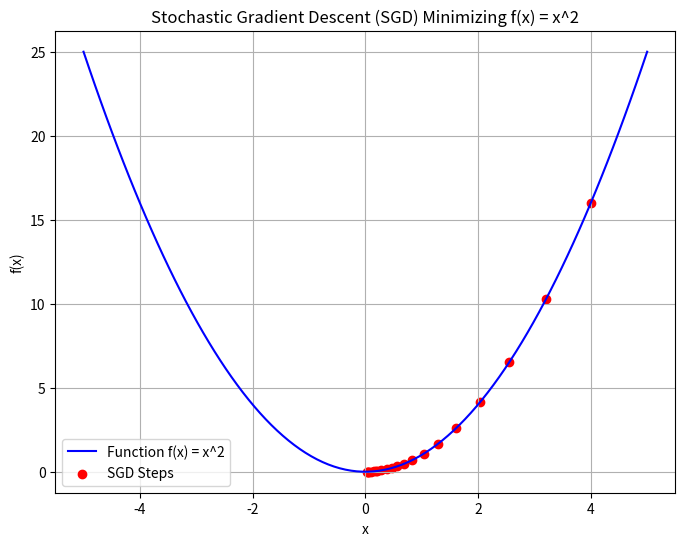

Write the Python code that produced this figure.
import numpy as np
import matplotlib.pyplot as plt

# Stochastic Gradient Descent (SGD) Explanation:
# SGD is a variant of gradient descent where updates are performed using a single randomly selected data point at each iteration.
# This makes it computationally efficient and useful for large datasets.
# Unlike standard gradient descent (batch gradient descent), which computes the gradient using the entire dataset,
# SGD introduces more noise, but it often helps escape local minima and speeds up convergence.

# Example: Minimizing a simple quadratic function f(x) = x^2 with stochastic updates
# The derivative (gradient) is f'(x) = 2x, and the minimum is at x = 0


def function(x):
    return x**2  # Quadratic function f(x) = x^2


def gradient(x):
    return 2 * x  # Derivative f'(x) = 2x


# Stochastic Gradient Descent Implementation
learning_rate = 0.1  # Step size
x = 4  # Initial starting point
iterations = 20  # Number of updates
history = [x]  # Store values for visualization

for _ in range(iterations):
    noise = np.random.normal(0, 0.2)  # Adding randomness to simulate SGD
    x -= learning_rate * (gradient(x) + noise)  # Update x based on noisy gradient
    history.append(x)

# Visualization of the stochastic descent process
x_values = np.linspace(-5, 5, 100)
y_values = function(x_values)

plt.figure(figsize=(8, 6))
plt.plot(x_values, y_values, label="Function f(x) = x^2", color="blue")
plt.scatter(history, [function(h) for h in history], color="red", label="SGD Steps")
plt.xlabel("x")
plt.ylabel("f(x)")
plt.title("Stochastic Gradient Descent (SGD) Minimizing f(x) = x^2")
plt.legend()
plt.grid()
plt.show()

# Print step-by-step values
print("Iteration\t x\t f(x)")
for i, x_val in enumerate(history):
    print(f"{i}\t {x_val:.4f}\t {function(x_val):.4f}")
